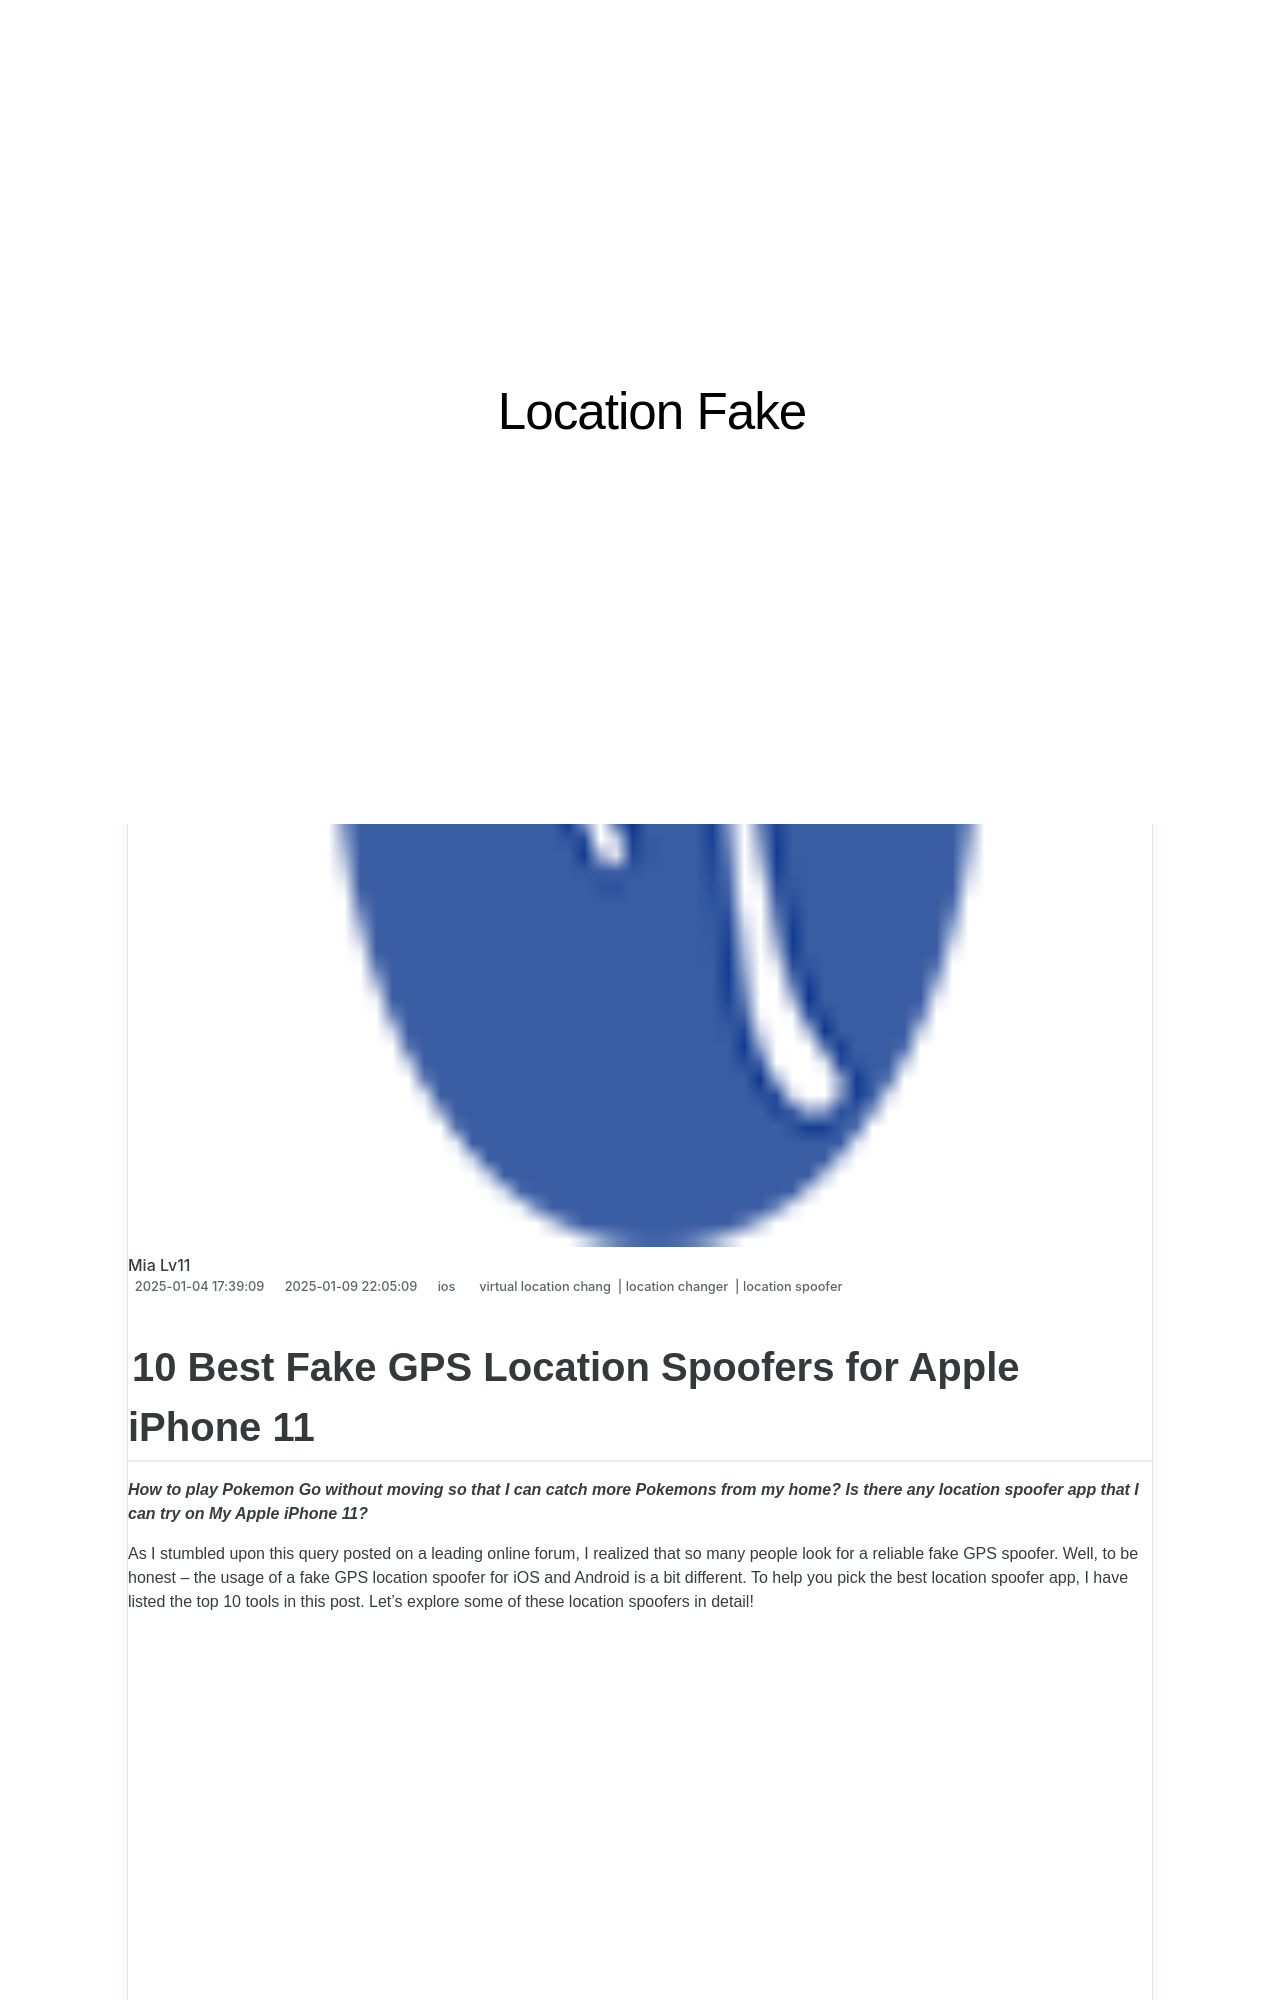

repository: techidaily/site-location-fake · page: 10-best-fake-gps-location-spoofers-for-apple-iphone-11-drfone-by-drfone-virtual-ios/index.html · generator: jekyll

---
title: 10 Best Fake GPS Location Spoofers for Apple iPhone 11 | Dr.fone
date: 2025-01-04T17:39:09.546Z
updated: 2025-01-09T22:05:09.121Z
tags: 
  - virtual location chang
  - location changer
  - location spoofer
categories:
  - ios
description: This article describes 10 Best Fake GPS Location Spoofers for Apple iPhone 11
excerpt: This article describes 10 Best Fake GPS Location Spoofers for Apple iPhone 11
keywords: change location on iphone,fake location on iPhone 11,fake gps location on ios,fake location on iphone,change location on ios,change gps location on ios,fake location on ios,change location on iPhone 11
thumbnail: https://thmb.techidaily.com/3c1c5ccae26de82b5c27b74337e4224665d5a7b903378f876b3f4cc7ee4fa520.png
---

## 10 Best Fake GPS Location Spoofers for Apple iPhone 11

_**How to play Pokemon Go without moving so that I can catch more Pokemons from my home? Is there any location spoofer app that I can try on My Apple iPhone 11?**_

As I stumbled upon this query posted on a leading online forum, I realized that so many people look for a reliable fake GPS spoofer. Well, to be honest – the usage of a fake GPS location spoofer for iOS and Android is a bit different. To help you pick the best location spoofer app, I have listed the top 10 tools in this post. Let’s explore some of these location spoofers in detail!

<!-- affiliate ads begin -->
<iframe width="560" height="315" src="https://www.youtube.com/embed/aYH0B2HqcIM?si=3fkoG85L6hAeB4ok" title="YouTube video player" frameborder="0" allow="accelerometer; autoplay; clipboard-write; encrypted-media; gyroscope; picture-in-picture; web-share" referrerpolicy="strict-origin-when-cross-origin" allowfullscreen></iframe>
<!-- affiliate ads end -->
